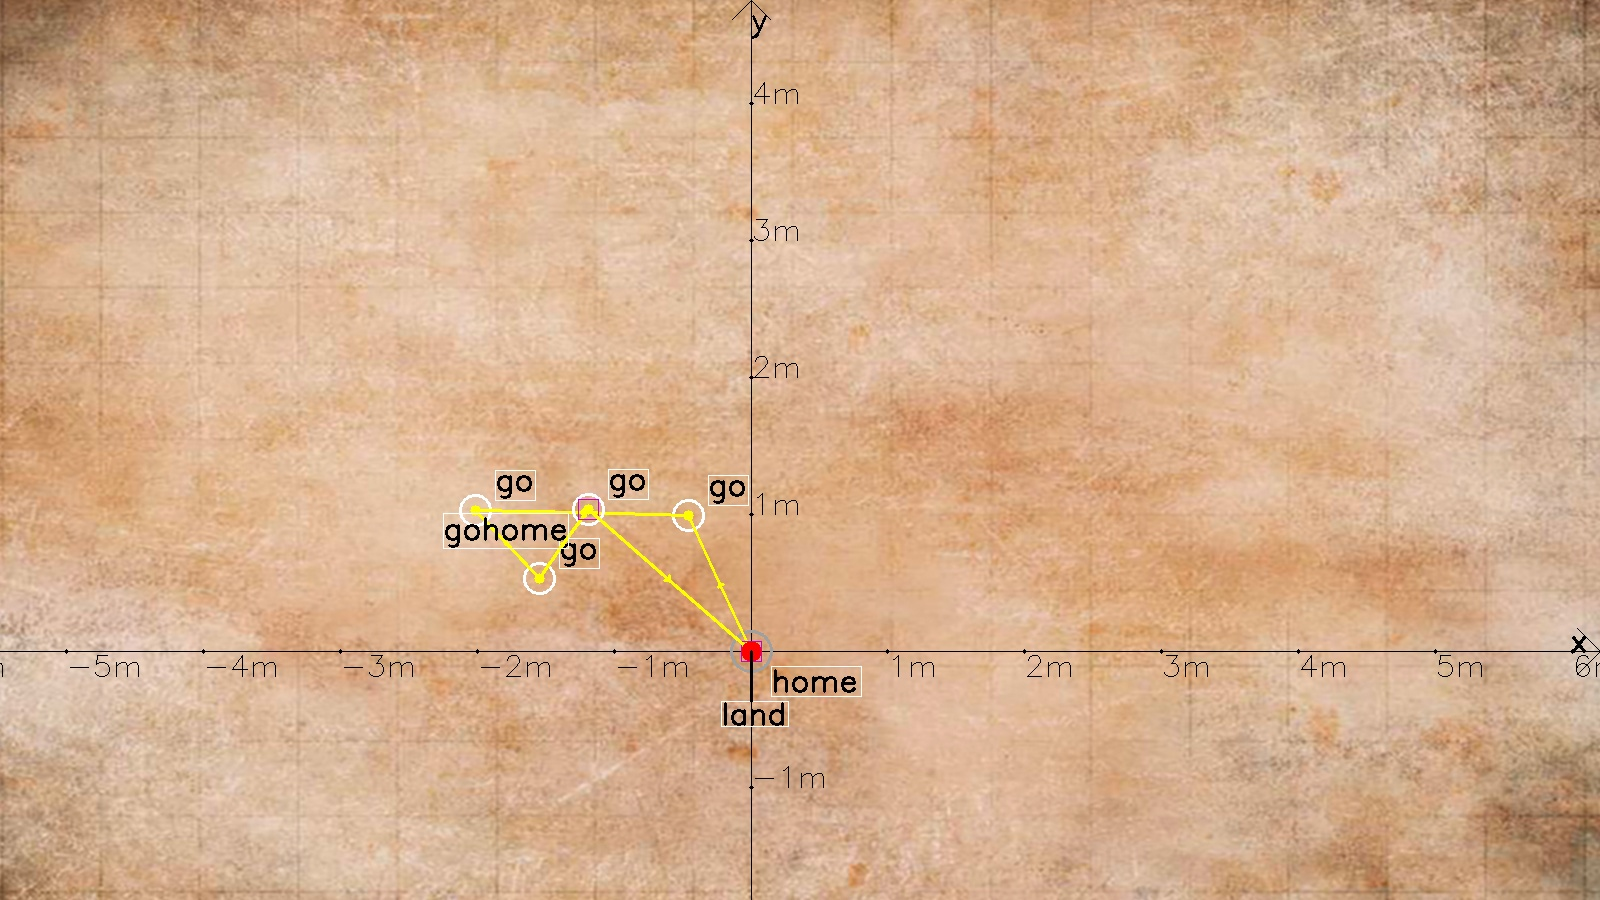

The table this chart was drawn from, first rows:
op, v1, v2, v3
0, 6.0, 0.0, 0
2, -46.04, 99.39, 60
2, -201.7, 103, 60
2, -154.9, 53.35, 60
2, -119.1, 103.8, 60
3, 0.0, 0.0, 60
4, 0.0, 0.0, 0
